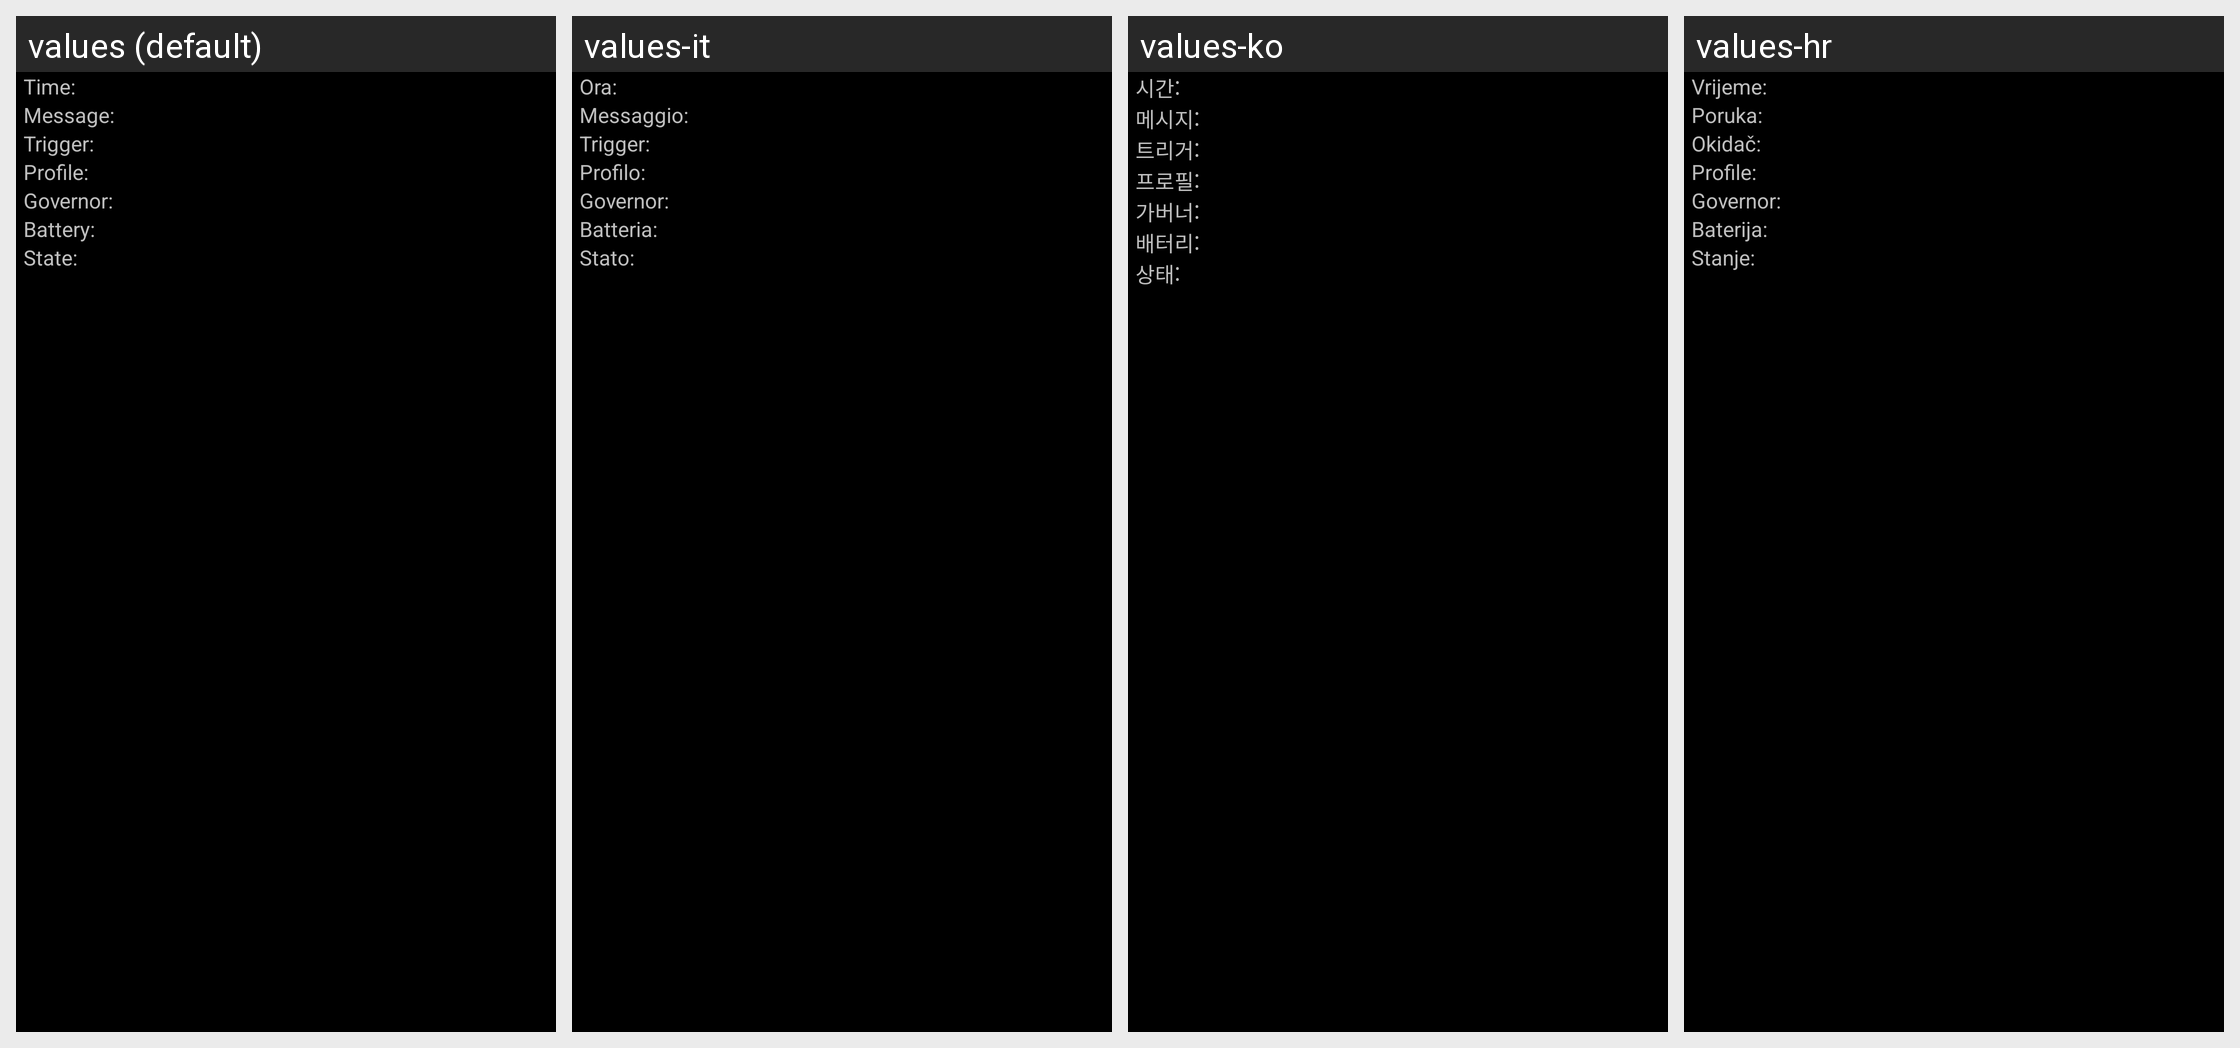

The Android screen above is rendered under several locales of the same app. Produce the string resources it draws, with the default and per-locale values.
Android screen res/layout/log_adv_item_child.xml rendered under 4 locales, left to right: values (default), values-it, values-ko, values-hr. Device: Nexus 5 (rendered at 1080×1920; each locale shown at half size, 540×960, under a caption strip naming it); theme CpuTunerTheme.
Other locales in the repository, not shown: values-de, values-el, values-en-rUS, values-es, values-fr, values-gr, values-ja, values-nl, values-pl, values-pt, values-ru, values-sv, values-tr, values-uk, values-zh.
Strings drawn on this screen, with the default value and each locale's value (text and hints the layout hard-codes, and strings that could not be matched under every locale, appear in the picture but are not listed):

labelTime
  values: Time:
  values-it: Ora:
  values-ko: 시간:
  values-hr: Vrijeme:

labelMessage
  values: Message:
  values-it: Messaggio:
  values-ko: 메시지:
  values-hr: Poruka:

labelCurrentTrigger
  values: Trigger:
  values-it: Trigger:
  values-ko: 트리거:
  values-hr: Okidač:

labelCurrentProfile
  values: Profile:
  values-it: Profilo:
  values-ko: 프로필:
  values-hr: Profile:

labelGovernor
  values: Governor:
  values-it: Governor:
  values-ko: 가버너:
  values-hr: Governor:

labelCurrentBattery
  values: Battery:
  values-it: Batteria:
  values-ko: 배터리:
  values-hr: Baterija:

labelState
  values: State:
  values-it: Stato:
  values-ko: 상태:
  values-hr: Stanje:
